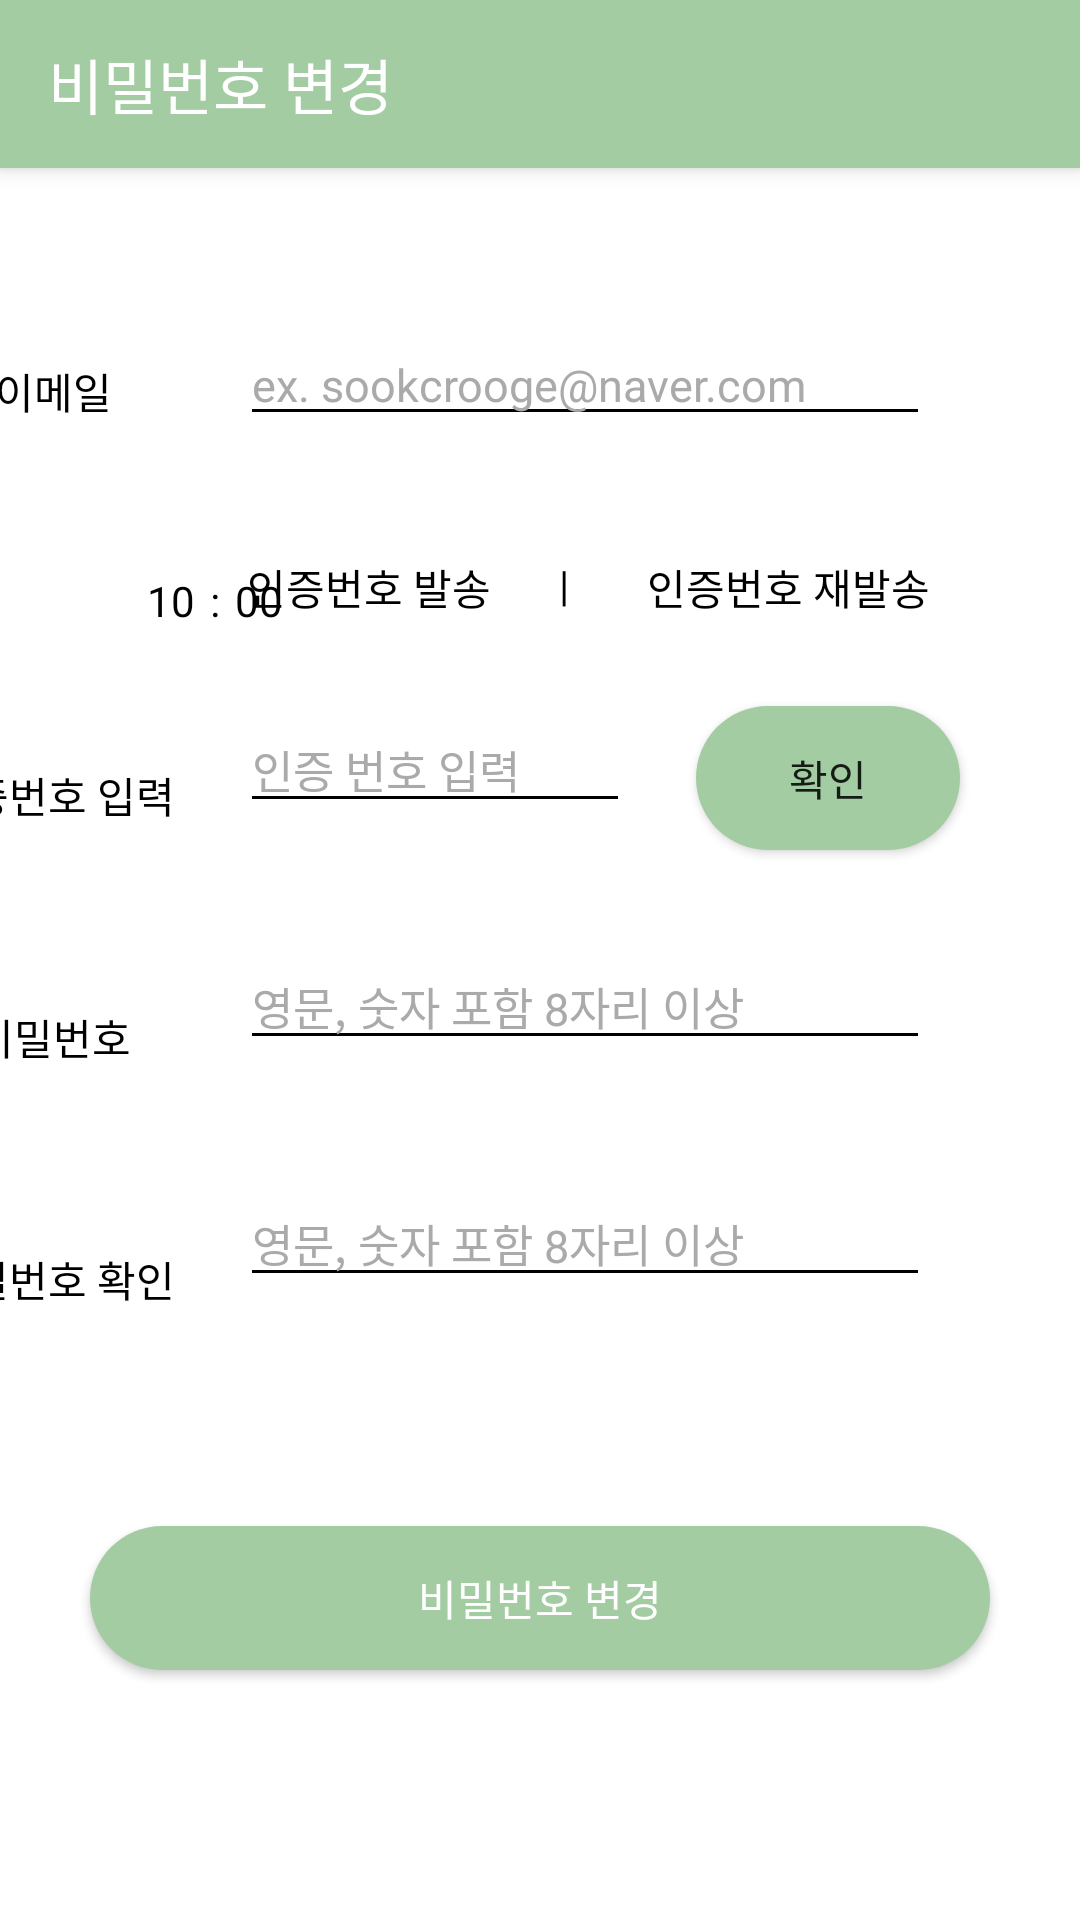

Here is an Android app screen rendered from its layout file. Give the layout XML and the strings, colors and styles it references.
<!-- AndroidManifest.xml: application theme Theme.SookCrooge -->
<!-- res/layout/activity_reset_password.xml -->
<?xml version="1.0" encoding="utf-8"?>
<androidx.constraintlayout.widget.ConstraintLayout xmlns:android="http://schemas.android.com/apk/res/android"
    xmlns:app="http://schemas.android.com/apk/res-auto"
    xmlns:tools="http://schemas.android.com/tools"
    android:layout_width="match_parent"
    android:layout_height="match_parent"
    tools:context=".ResetPassword"
    android:background="@color/white">
    <com.google.android.material.appbar.AppBarLayout
        style="@style/Widget.MaterialComponents.Toolbar.Primary"
        android:layout_width="match_parent"
        android:layout_height="wrap_content"
        app:layout_constraintEnd_toEndOf="parent"
        app:layout_constraintStart_toStartOf="parent"
        app:layout_constraintTop_toTopOf="parent" >

        <androidx.appcompat.widget.Toolbar
            android:id="@+id/toolbar"
            android:layout_width="match_parent"
            android:layout_height="?attr/actionBarSize"
            app:titleTextColor="@color/white"
            app:title="비밀번호 변경"/>
    </com.google.android.material.appbar.AppBarLayout>

    <EditText
        android:id="@+id/resetPWD_input_email"
        android:layout_width="230dp"
        android:layout_height="wrap_content"
        android:layout_marginTop="108dp"
        android:layout_marginEnd="50dp"
        android:backgroundTint="#000000"
        android:hint="ex. sookcrooge@naver.com"
        android:inputType="text"
        android:textColor="#000000"
        android:textColorHint="#AAAAAA"
        android:textSize="15sp"
        app:layout_constraintEnd_toEndOf="parent"
        app:layout_constraintTop_toTopOf="parent" />

    <TextView
        android:id="@+id/resetPWD_warning_email"
        android:layout_width="wrap_content"
        android:layout_height="wrap_content"
        android:layout_marginStart="24dp"
        android:text="가입되지않은 이메일입니다."
        android:visibility="invisible"
        android:textColor="#EE0000"
        android:textSize="11sp"
        app:layout_constraintStart_toEndOf="@+id/resetPWD_text_email"
        app:layout_constraintTop_toBottomOf="@+id/resetPWD_input_email" />

    <TextView
        android:id="@+id/resetPWD_text_email"
        android:layout_width="85dp"
        android:layout_height="wrap_content"
        android:layout_marginTop="120dp"
        android:layout_marginEnd="20dp"
        android:gravity="center"
        android:text="이메일"
        android:textColor="#000000"
        app:layout_constraintEnd_toStartOf="@+id/resetPWD_input_email"
        app:layout_constraintTop_toTopOf="parent" />

    <TextView
        android:id="@+id/sendVerificationCode"
        android:layout_width="wrap_content"
        android:layout_height="wrap_content"
        android:layout_marginTop="40dp"
        android:layout_marginEnd="52dp"
        android:text="인증번호 발송"
        android:textColor="#000000"
        app:layout_constraintEnd_toStartOf="@+id/reSendVerificationCode"
        app:layout_constraintTop_toBottomOf="@+id/resetPWD_input_email" />

    <TextView
        android:id="@+id/line"
        android:layout_width="wrap_content"
        android:layout_height="wrap_content"
        android:layout_marginTop="40dp"
        android:layout_marginEnd="26dp"
        android:text="|"
        android:textColor="#000000"
        app:layout_constraintEnd_toStartOf="@+id/reSendVerificationCode"
        app:layout_constraintTop_toBottomOf="@+id/resetPWD_input_email" />

    <TextView
        android:id="@+id/timerMin"
        android:layout_width="wrap_content"
        android:layout_height="wrap_content"
        android:layout_marginTop="50dp"
        android:layout_marginEnd="5dp"
        android:text="10"
        android:textColor="#000000"
        app:layout_constraintEnd_toStartOf="@+id/timerText"
        app:layout_constraintTop_toBottomOf="@+id/resetPWD_text_email" />

    <TextView
        android:id="@+id/timerText"
        android:layout_width="wrap_content"
        android:layout_height="wrap_content"
        android:layout_marginStart="70dp"
        android:layout_marginTop="50dp"
        android:text=":"
        android:textColor="#000000"
        app:layout_constraintStart_toStartOf="parent"
        app:layout_constraintTop_toBottomOf="@+id/resetPWD_text_email" />

    <TextView
        android:id="@+id/timerSec"
        android:layout_width="wrap_content"
        android:layout_height="wrap_content"
        android:layout_marginStart="5dp"
        android:layout_marginTop="50dp"
        android:text="00"
        android:textColor="#000000"
        app:layout_constraintStart_toEndOf="@+id/timerText"
        app:layout_constraintTop_toBottomOf="@+id/resetPWD_text_email" />

    <TextView
        android:id="@+id/reSendVerificationCode"
        android:layout_width="wrap_content"
        android:layout_height="wrap_content"
        android:layout_marginTop="40dp"
        android:layout_marginEnd="50dp"
        android:text="인증번호 재발송"
        android:textColor="#000000"
        app:layout_constraintEnd_toEndOf="parent"
        app:layout_constraintTop_toBottomOf="@+id/resetPWD_input_email" />

    <TextView
        android:id="@+id/resetPWD_text_Number"
        android:layout_width="85dp"
        android:layout_height="wrap_content"
        android:layout_marginTop="45dp"
        android:layout_marginEnd="20dp"
        android:gravity="center"
        android:text="인증번호 입력"
        android:textColor="#000000"
        app:layout_constraintEnd_toStartOf="@+id/resetPWD_input_Number"
        app:layout_constraintTop_toBottomOf="@+id/timerText" />

    <EditText
        android:id="@+id/resetPWD_input_Number"
        android:layout_width="130dp"
        android:layout_height="wrap_content"
        android:layout_marginTop="90dp"
        android:layout_marginEnd="150dp"
        android:backgroundTint="#000000"
        android:hint="인증 번호 입력"
        android:inputType="text"
        android:textColor="#000000"
        android:textColorHint="#AAAAAA"
        android:textSize="15sp"
        app:layout_constraintEnd_toEndOf="parent"
        app:layout_constraintTop_toBottomOf="@+id/resetPWD_input_email" />

    <TextView
        android:id="@+id/resetPWD_warning_number"
        android:layout_width="wrap_content"
        android:layout_height="wrap_content"
        android:layout_marginStart="24dp"
        android:text="인증번호가 올바르지 않습니다."
        android:textColor="#EE0000"
        android:textSize="11sp"
        android:visibility="invisible"
        app:layout_constraintStart_toEndOf="@+id/resetPWD_text_Number"
        app:layout_constraintTop_toBottomOf="@+id/resetPWD_input_Number" />

    <Button
        android:id="@+id/resetPWD_number_confirm_button"
        android:layout_width="wrap_content"
        android:layout_height="wrap_content"
        android:layout_marginTop="90dp"
        android:layout_marginEnd="40dp"
        android:backgroundTint="#a3cca2"
        android:text="확인"
        android:background="@drawable/green_button"
        app:layout_constraintEnd_toEndOf="parent"
        app:layout_constraintTop_toBottomOf="@+id/resetPWD_input_email" />

    <TextView
        android:id="@+id/resetPWD_text_password"
        android:layout_width="85dp"
        android:layout_height="wrap_content"
        android:layout_marginTop="60dp"
        android:layout_marginEnd="20dp"
        android:gravity="center"
        android:text="비밀번호"
        android:textColor="#000000"
        app:layout_constraintEnd_toStartOf="@+id/resetPWD_input_password"
        app:layout_constraintTop_toBottomOf="@+id/resetPWD_text_Number" />

    <EditText
        android:id="@+id/resetPWD_input_password"
        android:layout_width="230dp"
        android:layout_height="wrap_content"
        android:layout_marginTop="40dp"
        android:layout_marginEnd="50dp"
        android:backgroundTint="#000000"
        android:hint="영문, 숫자 포함 8자리 이상"
        android:inputType="text"
        android:textColor="#000000"
        android:textColorHint="#AAAAAA"
        android:textSize="15sp"
        app:layout_constraintEnd_toEndOf="parent"
        app:layout_constraintTop_toBottomOf="@+id/resetPWD_input_Number" />

    <TextView
        android:id="@+id/resetPWD_warning_password"
        android:layout_width="wrap_content"
        android:layout_height="wrap_content"
        android:layout_marginStart="24dp"
        android:text="영문, 숫자를 포함한 8자리 이상이어야 합니다."
        android:textColor="#EE0000"
        android:textSize="11sp"
        android:visibility="invisible"
        app:layout_constraintStart_toEndOf="@+id/resetPWD_text_password"
        app:layout_constraintTop_toBottomOf="@+id/resetPWD_input_password" />

    <TextView
        android:id="@+id/resetPWD_text_password_confirm"
        android:layout_width="85dp"
        android:layout_height="wrap_content"
        android:layout_marginTop="60dp"
        android:layout_marginEnd="20dp"
        android:gravity="center"
        android:text="비밀번호 확인"
        android:textColor="#000000"
        app:layout_constraintEnd_toStartOf="@+id/resetPWD_input_password_confirm"
        app:layout_constraintTop_toBottomOf="@+id/resetPWD_text_password" />

    <EditText
        android:id="@+id/resetPWD_input_password_confirm"
        android:layout_width="230dp"
        android:layout_height="wrap_content"
        android:layout_marginTop="40dp"
        android:layout_marginEnd="50dp"
        android:backgroundTint="#000000"
        android:hint="영문, 숫자 포함 8자리 이상"
        android:inputType="text"
        android:textColor="#000000"
        android:textColorHint="#AAAAAA"
        android:textSize="15sp"
        app:layout_constraintEnd_toEndOf="parent"
        app:layout_constraintTop_toBottomOf="@+id/resetPWD_input_password" />

    <TextView
        android:id="@+id/resetPWD_warning_password_confirm"
        android:layout_width="wrap_content"
        android:layout_height="wrap_content"
        android:layout_marginStart="24dp"
        android:text="비밀번호가 일치하지 않습니다."
        android:visibility="invisible"
        android:textColor="#EE0000"
        android:textSize="11sp"
        app:layout_constraintStart_toEndOf="@+id/resetPWD_text_password_confirm"
        app:layout_constraintTop_toBottomOf="@+id/resetPWD_input_password_confirm" />

    <Button
        android:id="@+id/resetPWDButton"
        android:layout_width="300dp"
        android:layout_height="wrap_content"
        android:layout_marginStart="58dp"
        android:layout_marginTop="60dp"
        android:layout_marginEnd="58dp"
        android:backgroundTint="#a3cca2"
        android:text="비밀번호 변경"
        android:textColor="@color/white"
        app:layout_constraintEnd_toEndOf="parent"
        app:layout_constraintStart_toStartOf="parent"
        android:background="@drawable/green_button"
        app:layout_constraintTop_toBottomOf="@+id/resetPWD_warning_password_confirm" />

</androidx.constraintlayout.widget.ConstraintLayout>
<!-- resources referenced by this layout -->
<resources>
  <color name="white">#FFFFFFFF</color>
  <!-- drawable green_button (drawable) -->
  <?xml version="1.0" encoding="utf-8"?>
  <shape xmlns:android="http://schemas.android.com/apk/res/android"
      android:shape="rectangle">
      <solid android:color="@color/main_green"></solid>
      <corners android:radius="230dp" />
  
  </shape>
  <style name="Theme.SookCrooge" parent="Base.Theme.SookCrooge" />
  <color name="main_green">#A3CCA2</color>
  <style name="Base.Theme.SookCrooge" parent="Theme.AppCompat.DayNight.NoActionBar">
          
  =        <item name="colorPrimary">@color/main_green</item>
      </style>
</resources>
